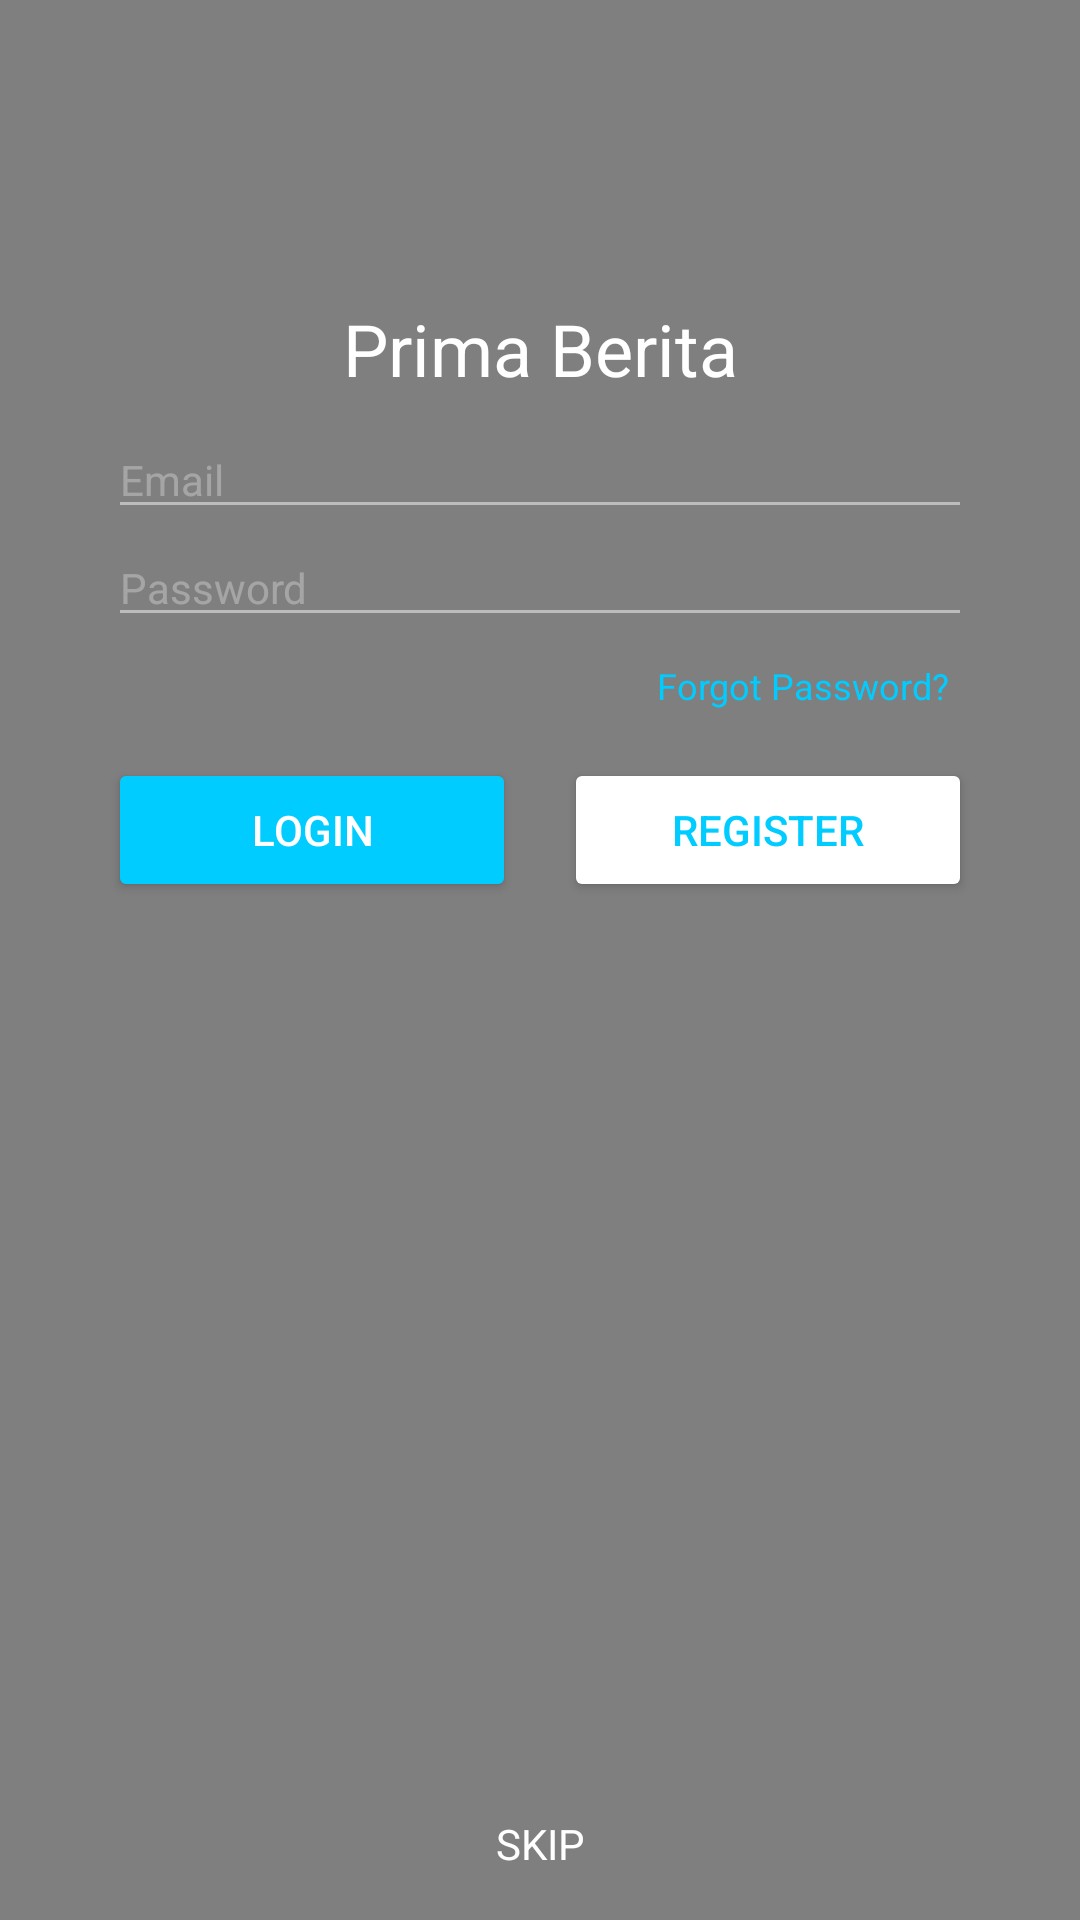

This screen was rendered from an Android layout file. Write that file and the resources it references.
<!-- AndroidManifest.xml: application theme AppTheme -->
<!-- res/layout/activity_login.xml -->
<?xml version="1.0" encoding="utf-8"?>
<RelativeLayout xmlns:android="http://schemas.android.com/apk/res/android"
    xmlns:app="http://schemas.android.com/apk/res-auto"
    xmlns:tools="http://schemas.android.com/tools"
    android:layout_width="match_parent"
    android:layout_height="match_parent"
    android:background="@drawable/login_bg">


    <View
        android:layout_width="match_parent"
        android:layout_height="match_parent"
        android:background="@color/login_bg_overlay" />

    <ImageView
        android:id="@+id/logo_iv"
        android:layout_width="150dp"
        android:padding="10sp"
        android:layout_height="wrap_content"
        android:layout_centerHorizontal="true"
        android:layout_marginTop="72dp"
        android:adjustViewBounds="true"
        android:contentDescription="@null"
        app:srcCompat="@drawable/logopetak" />

    <TextView
        android:id="@+id/label_tv"
        android:layout_width="match_parent"
        android:layout_height="wrap_content"
        android:layout_below="@id/logo_iv"
        android:gravity="center_horizontal"
        android:padding="8dp"
        android:text="@string/wp_connect"
        android:textColor="@color/white"
        android:textSize="24sp" />


    <RelativeLayout
        android:layout_width="match_parent"
        android:layout_height="wrap_content"
        android:layout_below="@id/label_tv"
        android:layout_marginEnd="36dp"
        android:layout_marginStart="36dp">


        <android.support.v7.widget.AppCompatEditText
            android:id="@+id/username"
            android:layout_width="match_parent"
            android:layout_height="wrap_content"
            android:hint="@string/email"
            android:inputType="textEmailAddress"
            android:textColor="@color/white"
            android:textColorHint="@color/white_30_percent"
            android:textColorLink="@color/white"
            android:textSize="14sp"
            app:backgroundTint="#80f9f9f9" />


        <android.support.v7.widget.AppCompatEditText
            android:id="@+id/password"
            android:layout_width="match_parent"
            android:layout_height="wrap_content"
            android:layout_below="@id/username"
            android:hint="@string/password"
            android:inputType="textPassword"
            android:textColor="@color/white"
            android:textColorHint="@color/white_30_percent"
            android:textColorLink="@color/white"
            android:textSize="14sp"
            app:backgroundTint="#80f9f9f9" />


        <TextView
            android:id="@+id/forgot_password"
            android:layout_width="match_parent"
            android:layout_height="wrap_content"
            android:layout_below="@id/password"
            android:gravity="end"
            android:padding="8dp"
            android:text="@string/forgot_password"
            android:textColor="@color/colorAccent"
            android:textSize="12sp" />


        <LinearLayout
            android:id="@+id/container_ll"
            android:layout_width="match_parent"
            android:layout_height="wrap_content"
            android:layout_below="@id/forgot_password"
            android:layout_marginTop="8dp"
            android:orientation="horizontal">

            <android.support.v7.widget.AppCompatButton
                android:id="@+id/login"
                android:layout_width="0dp"
                android:layout_height="wrap_content"
                android:layout_weight="1"
                android:text="@string/login"
                android:textColor="@color/white"
                app:backgroundTint="@color/colorAccent" />

            <View
                android:layout_width="16dp"
                android:layout_height="0dp" />

            <android.support.v7.widget.AppCompatButton
                android:id="@+id/create_account"
                android:layout_width="0dp"
                android:layout_height="wrap_content"
                android:layout_weight="1"
                android:text="@string/register"
                android:textColor="@color/colorAccent"
                app:backgroundTint="@android:color/white" />


        </LinearLayout>


        <ProgressBar
            android:id="@+id/progress_bar"
            android:layout_width="wrap_content"
            android:layout_height="wrap_content"
            android:layout_below="@id/container_ll"
            android:layout_centerHorizontal="true"
            android:layout_marginTop="8dp"
            android:visibility="invisible"
            tools:visibility="visible" />


    </RelativeLayout>

    <TextView
        android:id="@+id/skip"
        android:layout_width="wrap_content"
        android:layout_height="wrap_content"
        android:layout_alignParentBottom="true"
        android:layout_centerHorizontal="true"
        android:layout_marginTop="16dp"
        android:gravity="center_horizontal"
        android:minWidth="96dp"
        android:padding="16dp"
        android:text="@string/skip"
        android:textAllCaps="true"
        android:textColor="@android:color/white" />

</RelativeLayout>
<!-- resources referenced by this layout -->
<resources>
  <color name="colorAccent">#00ccff</color>
  <color name="login_bg_overlay">#aa424242</color>
  <color name="white">#ffffff</color>
  <color name="white_30_percent">#4Dffffff</color>
  <!-- drawable logopetak: png bitmap (drawable, 57407 bytes) -->
  <string name="email">Email</string>
  <string name="forgot_password">Forgot Password?</string>
  <string name="login">Login</string>
  <string name="password">Password</string>
  <string name="register">Register</string>
  <string name="skip">Skip</string>
  <string name="wp_connect">Prima Berita</string>
  <style name="AppTheme" parent="Theme.AppCompat.Light.NoActionBar">
          
          <item name="colorPrimary">@color/colorPrimary</item>
          <item name="colorPrimaryDark">@color/colorPrimaryDark</item>
          <item name="colorAccent">@color/colorAccent</item>
  
      </style>
  <color name="colorPrimary">#ff424242</color>
  <color name="colorPrimaryDark">#ff212121</color>
</resources>
